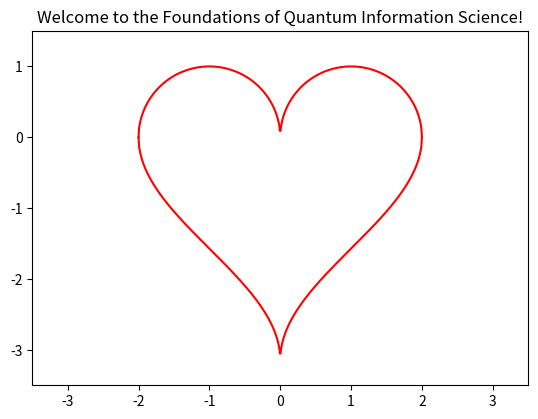

Reproduce this figure in Python.
"""welcome.ipynb"""

# Foundations of Quantum Information Science (QIS101)
# [redacted]

from __future__ import annotations

import typing

import matplotlib.pyplot as plt
import numpy as np

if typing.TYPE_CHECKING:
    from matplotlib.axes import Axes
    from matplotlib.figure import Figure
    from numpy.typing import NDArray

%matplotlib widget

x: NDArray[np.float_] = np.linspace(-2, 2, 500)
f_top: NDArray[np.float_] = np.sqrt(1 - (np.abs(x) - 1) ** 2)
f_bot: NDArray[np.float_] = np.arccos(1 - np.abs(x)) - np.pi

fig: Figure = plt.figure(" ")
ax: Axes = fig.gca()
ax.plot(x, f_top, color="red")
ax.plot(x, f_bot, color="red")

ax.set_xlim(-3.5, 3.5)
ax.set_ylim(-3.5, 1.5)

ax.set_title("Welcome to the Foundations of Quantum Information Science!")
ax.set_aspect("equal")


plt.show()